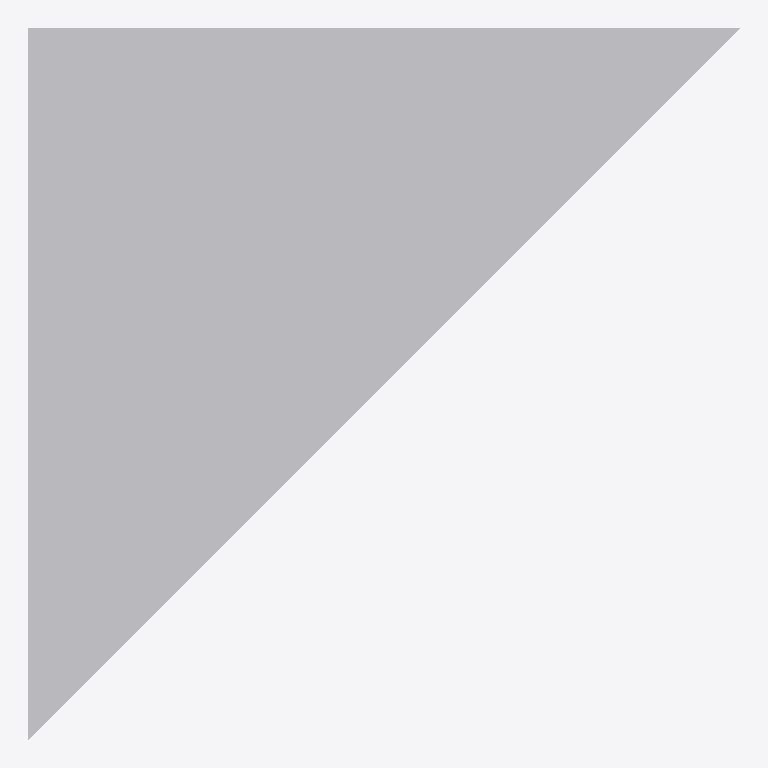
Plan cut of the same IFC building model at storey 'Story 2' (level 3.00 m, cut at 4.40 m), seen from above with north up, elements coloured by IFC class (only those large enough to see are counted): 1 other element (light grey). No cut surface shows.
Extent 6.0 m × 6.0 m × 3.0 m (x, y, z). Storeys (2): Story 1 at 0.00 m; Story 2 at 3.00 m. Elements (2): 2 IfcStructuralSurfaceMember.

HEADER;
FILE_DESCRIPTION((''),'2;1');
FILE_NAME('','2018-06-18T10:56:55',(''),(''),'Xbim File Processor version 4.0.0.0','Xbim version 4.0.0.0','');
FILE_SCHEMA(('IFC4'));
ENDSEC;
DATA;
#1=IFCPROJECT('1sVD85Yh940BSQZfQAtwfi',#2,'BimProject',$,$,'longName__BimProject','Modeling',(#115,#144),#8);
#46=IFCSITE('1552KE_On37OyLPCrdNEVn',#2,'simple Site',$,$,#49,$,$,.ELEMENT.,(42,21,31,181945),(-71,-3,-24,-263305),0.0,$,$);
#51=IFCBUILDING('2O9QfyPof8F9NGm8fCDerq',#2,'simple building',$,$,#52,$,$,.ELEMENT.,$,$,$);
#54=IFCBUILDINGSTOREY('1306f824f3o5_Kk4rtItJ3',#2,'Story 1',$,$,#55,$,'Story 1',.ELEMENT.,0.0);
#57=IFCBUILDINGSTOREY('1Rso2s$Fr1O_wfIvHuI_zG',#2,'Story 2',$,$,#58,$,'Story 2',.ELEMENT.,3000.0);
#381=IFCSTRUCTURALSURFACEMEMBER('0n90gj5tTDqv1ABLwtVNCd',#2,'1',$,$,#156,#394,.SHELL.,250.0);
ENDSEC;
